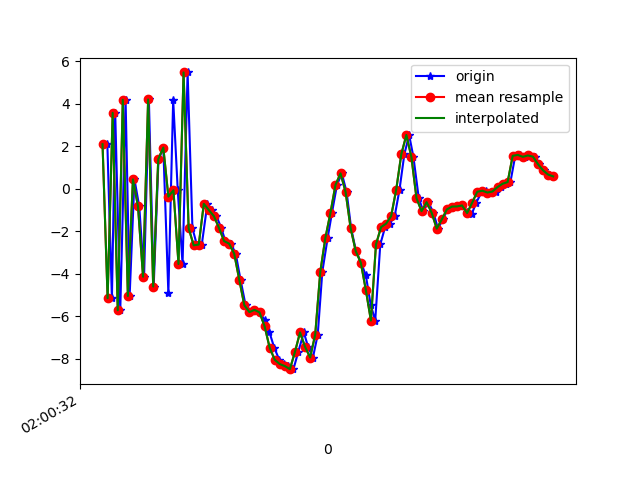

Values plotted in this chart, from the file beside it:
1617847232499, 542876051605815, 2.0971925, 1.3718846, 8.352291
1617847232517, 542876070836585, -5.157, -0.1291, -7.101
1617847232530, 542876090067355, 3.573, 1.19, 6.097
1617847232550, 542876109298125, -5.726, -0.574, -3.616
1617847232571, 542876128528895, 4.191, 1.491, 1.211
1617847232587, 542876147759665, -5.056, -0.006789, 3.171
1617847232606, 542876166990435, 0.4397, 0.9422, -5.526
1617847232625, 542876186221205, -0.8311, 0.6992, 8.741
1617847232644, 542876205451975, -4.147, 0.2096, -6.854
1617847232663, 542876224682745, 4.203, 1.901, 4.487
1617847232682, 542876243913515, -4.609, -0.1792, 3.501
1617847232701, 542876263144285, 1.385, 1.009, -4.876
1617847232720, 542876282375055, 1.938, 1.111, 9.393
1617847232740, 542876301605825, -4.932, 0.2936, -2.365
1617847232759, 542876320836595, 4.185, 1.612, -0.4158
1617847232777, 542876340067365, -0.07273, -0.2564, 11.3
1617847232796, 542876359298135, -3.547, -1.374, -2.082
1617847232816, 542876378528905, 5.477, 0.3853, 6.133
1617847232835, 542876397759675, -1.857, 0.01642, 10.27
1617847232853, 542876416990445, -2.667, 0.07688, -3.571
1617847232872, 542876436221215, -2.63, -0.6705, 4.027
1617847232894, 542876455451985, -0.7122, -0.03097, 2.87
1617847232911, 542876474682755, -1.009, 0.696, 1.881
1617847232930, 542876493913525, -1.295, 2.138, 0.02244
1617847232949, 542876513144295, -1.848, 3.083, -2.098
1617847232965, 542876532375065, -2.467, 3.899, -3.454
1617847232987, 542876551605835, -2.589, 3.644, -4.675
1617847233006, 542876570836605, -3.059, 3.552, -5.528
1617847233025, 542876590067375, -4.285, 4.521, -7.032
1617847233045, 542876609298145, -5.489, 5.309, -8.83
1617847233063, 542876628528915, -5.814, 5.071, -10.3
1617847233082, 542876647759685, -5.709, 4.597, -10.08
1617847233101, 542876666990455, -5.825, 4.806, -9.421
1617847233121, 542876686221225, -6.195, 4.905, -8.549
1617847233139, 542876705451995, -6.756, 4.278, -7.019
1617847233158, 542876724682765, -7.484, 1.255, -4.453
1617847233178, 542876743913535, -8.057, -0.9228, -2.552
1617847233196, 542876763144305, -8.261, -0.05014, -2.29
1617847233214, 542876782375075, -8.355, 0.1304, -1.348
1617847233234, 542876801605845, -8.501, -4.224, 3.008
1617847233253, 542876820836615, -7.688, -6.73, 7.027
1617847233275, 542876840067385, -6.77, -5.557, 9.976
1617847233292, 542876859298155, -7.452, -3.72, 10.48
1617847233311, 542876878528925, -7.951, -2.213, 10.64
1617847233330, 542876897759695, -6.871, -2.693, 12.83
1617847233348, 542876916990465, -3.92, -2.268, 16.28
1617847233369, 542876936221235, -2.326, -1.233, 16.01
1617847233386, 542876955452005, -1.147, -0.2477, 14.23
1617847233406, 542876974682775, 0.1772, 0.3451, 13.32
1617847233425, 542876993913545, 0.7226, 0.1772, 12.11
1617847233444, 542877013144315, -0.1561, -0.7898, 11
1617847233462, 542877032375085, -1.868, -1.183, 9.165
1617847233481, 542877051605855, -2.938, -1.067, 6.625
1617847233501, 542877070836625, -3.481, -1.288, 4.866
1617847233520, 542877090067395, -4.086, -3.611, 4.682
1617847233539, 542877109298165, -5.459, -5.538, 3.698
1617847233557, 542877128528935, -6.211, -4.768, 1.938
1617847233577, 542877147759705, -2.626, -2.449, 2.244
1617847233596, 542877166990475, -1.81, -1.811, 1.378
1617847233615, 542877186221245, -1.645, -2.083, 1.403
1617847233634, 542877205452015, -1.286, -1.834, 1.118
... 33 more rows
